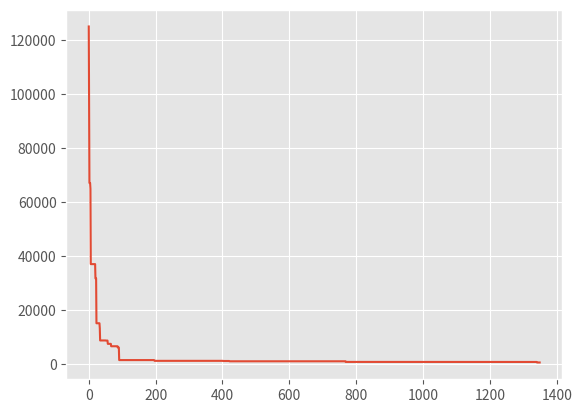
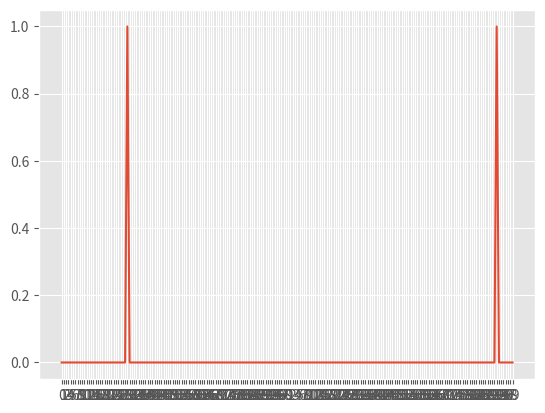

Python code for these plots, in order:
import numpy as np
from matplotlib import pyplot as plt, style
# from mpl_toolkits.mplot3d import Axes3D
from random import randint, random
from copy import deepcopy
from statistics import mode, mean, StatisticsError
from functools import reduce
# from joblib import Parallel, delayed

style.use('ggplot')


def memoize(fn):
    """returns a memoized version of any function that can be called
    with the same list of arguments.
    Usage: foo = memoize(foo)"""

    def handle_item(x):
        if isinstance(x, dict):
            return make_tuple(sorted(x.items()))
        elif hasattr(x, '__iter__'):
            return make_tuple(x)
        else:
            return x

    def make_tuple(L):
        return tuple(handle_item(x) for x in L)

    def foo(*args, **kwargs):
        items_cache = make_tuple(sorted(kwargs.items()))
        args_cache = make_tuple(args)
        if (args_cache, items_cache) not in foo.past_calls:
            foo.past_calls[(args_cache, items_cache)] = fn(*args, **kwargs)
        return foo.past_calls[(args_cache, items_cache)]

    foo.past_calls = {}
    foo.__name__ = 'memoized_' + fn.__name__
    return foo


def function1(x):
    return float(sum(x))


def function2(x):
    return 1.0 / sum(x)


def function3(x):
    return abs(np.average(x) - 0.01)


def function_random(x):
    return random() * 1000.0


function_random = memoize(function_random)


def function5(z):
    answer = reduce(lambda x, y: (x + 1.0) * (y + 1.0), z)
    return answer


def mode_custom(x):
    i = 0
    while True:
        try:
            x_mode = mode(x)
            break
        except StatisticsError:
            x = np.append(x, i)
            i += 1
    return x_mode


def generate_weights(num_weights):
    random_nums = np.random.random(num_weights - 1)
    random_nums[::-1].sort()
    weights = [1.0 - random_nums[0]]
    for i in range(1, num_weights - 1):
        weights.append(random_nums[i - 1] - random_nums[i])
    weights.append(random_nums[-1])
    return weights


def normalise(vector):
    summation = sum(vector)
    vector = [n / summation for n in vector]
    return vector


class PSOCategorical:
    def __init__(self, fit_function, n_particles, n_discrete_vars, scaling_factor):
        self.weight_local = 1.49618
        self.weight_global = 1.49618
        self.inertia_weight = 0.729
        self.n_iterations = 1350
        self.n_samples = 5
        self.n_particles = n_particles
        self.scaling_factor = scaling_factor
        self.n_discrete_vars = n_discrete_vars
        self.fit_function = fit_function
        # self.bins = randint(2, 25)
        # self.real_angle = np.random.choice([30.0, 60.0, 90.0, 120.0, 180.0])
        # self.artif_angle = 190.0
        # while self.artif_angle > self.real_angle:
        #     self.artif_angle = np.random.choice([1.0, 2.0, 5.0, 10.0, 15.0, 30.0, 60.0, 90.0, 120.0, 180.0])
        # self.categories = [list(range(3)), list(range(3)), list(range(6)), list(range(4)), list(range(4)),
        #                    list(range(4)), list(range(5)), list(range(4)), list(range(2)), list(range(2))]
        self.categories = [list(range(100)), list(range(100))]
        self.positions_categorical = [[[0 for _ in var] for var in self.categories] for _ in range(self.n_particles)]
        self.velocities_categorical = [[[0 for _ in var] for var in self.categories] for _ in range(self.n_particles)]
        self.positions_discrete = [[0 for _ in range(self.n_discrete_vars)] for _ in range(self.n_particles)]
        self.velocities_discrete = [[0 for _ in range(self.n_discrete_vars)] for _ in range(self.n_particles)]
        self.local_best_fitness = [999999.0 for _ in range(self.n_particles)]
        self.global_best_fitness = 999999.0
        self.local_best = []
        self.global_best = []
        self.samples = []
        self.fitness = []

    def representative_sample(self, distribution):
        samples = []
        for _ in range(self.n_samples):
            samples.append(self.sample_distribution(distribution))
        samples = np.array(samples)
        representative_sample = [mode_custom(samples[:, i]) for i in range(len(self.categories))]
        return representative_sample

    def fitness_function(self, distribution):
        samples = []
        for _ in range(self.n_samples):
            samples.append(self.sample_distribution(distribution))
        return mean([self.fit_function(sample) for sample in samples])

    def initialise_categorical_positions(self):
        for particle in range(self.n_particles):
            for variable in range(len(self.categories)):
                weights = generate_weights(len(self.categories[variable]))
                self.positions_categorical[particle][variable] = weights
        self.local_best = deepcopy(self.positions_categorical)
        self.global_best = deepcopy(self.local_best[0])

    def initialise_categorical_velocities(self):
        for particle in range(self.n_particles):
            for variable in range(len(self.categories)):
                velocities = [0.0 for _ in self.categories[variable]]
                self.velocities_categorical[particle][variable] = velocities

    def update_position(self):
        for particle in range(self.n_particles):
            for var in range(len(self.categories)):
                for prob in range(len(self.categories[var])):
                    self.positions_categorical[particle][var][prob] += self.velocities_categorical[particle][var][prob]
                    if self.positions_categorical[particle][var][prob] > 1:
                        self.positions_categorical[particle][var][prob] = 1.0
                    elif self.positions_categorical[particle][var][prob] < 0:
                        self.positions_categorical[particle][var][prob] = 0.0

        for part in range(self.n_particles):
            for var in range(len(self.categories)):
                self.positions_categorical[part][var] = normalise(self.positions_categorical[part][var])

    def update_global_best(self, position, sample):
        for var in range(len(self.categories)):
            for prob in range(len(self.categories[var])):
                if prob != sample[var]:
                    self.global_best[var][prob] = self.scaling_factor * position[var][prob]
                else:
                    summation = sum([(1.0 - self.scaling_factor) * pr if position[var].index(pr) != prob else 0 for pr
                                     in position[var]])
                    self.global_best[var][prob] = position[var][prob] + summation

    def update_local_best(self, particle, position, sample):
        for var in range(len(self.categories)):
            for prob in range(len(self.categories[var])):
                if prob != sample[var]:
                    self.local_best[particle][var][prob] = self.scaling_factor * position[var][prob]
                else:
                    summation = sum([(1.0 - self.scaling_factor) * pr if position[var].index(pr) != prob else 0 for pr
                                     in position[var]])
                    self.local_best[particle][var][prob] = position[var][prob] + summation

    def sample_distribution(self, distribution):
        sample = [np.random.choice(self.categories[var], p=distribution[var]) for var in range(len(distribution))]
        return sample

    def calculate_new_velocities(self):
        for particle in range(self.n_particles):
            for var in range(len(self.categories)):
                for prob in range(len(self.categories[var])):
                    self.velocities_categorical[particle][var][prob] = self.inertia_weight * \
                                                                       self.velocities_categorical[particle][var][prob] \
                                                                       + self.weight_global * random() * \
                                                                         (self.global_best[var][prob] -
                                                                          self.positions_categorical[particle][var][
                                                                              prob]) + \
                                                                       self.weight_local * random() * \
                                                                       (self.local_best[particle][var][prob] -
                                                                        self.positions_categorical[particle][var][prob])

    def run(self):
        from time import time
        start = time()
        best_global = []
        self.initialise_categorical_positions()
        self.initialise_categorical_velocities()
        self.calculate_new_velocities()
        self.update_position()
        for iteration in range(self.n_iterations):
            print(iteration)
            self.samples = [self.representative_sample(position) for position in self.positions_categorical]
            self.fitness = [self.fitness_function(position) for position in self.positions_categorical]
            # self.fitness = Parallel(n_jobs=2)(delayed(self.fitness_function)(position) for position in self.positions_categorical)

            for particle in range(self.n_particles):
                if self.fitness[particle] < self.local_best_fitness[particle]:
                    self.update_local_best(particle, self.positions_categorical[particle], self.samples[particle])
                    self.local_best_fitness[particle] = self.fitness[particle]

            max_local = max(self.local_best_fitness)
            if max_local < self.global_best_fitness:
                self.global_best_fitness = max_local
                self.update_global_best(self.local_best[self.local_best_fitness.index(max_local)],
                                        self.representative_sample(
                                            self.local_best[self.local_best_fitness.index(max_local)]))
            best_global.append(self.global_best_fitness)

        print(time() - start, "seconds")
        print(self.global_best_fitness, self.representative_sample(self.global_best))
        plt.figure()
        plt.plot(best_global)
        plt.show()
        # print(self.global_best_fitness, self.global_best, self.representative_sample(self.global_best))
        return self.global_best_fitness, self.global_best, self.representative_sample(self.global_best)


if __name__ == '__main__':
    def rosenbrock(x):
        x1 = [- 2.0 + 0.1 * x[0], - 2.0 + 0.1 * x[1]]
        return (1.0 - x1[0]) ** 2.0 + 100.0 * (x1[1] - x1[0] ** 2.0) ** 2.0

    opt = PSOCategorical(rosenbrock, 25, 0, 0.01)
    fit, vec, best_vec = opt.run()
    plt.figure()
    my_xticks = [item for sublist in opt.categories for item in sublist]
    plt.xticks(list(range(200)), my_xticks)
    plt.plot([item for sublist in vec for item in sublist])
    plt.show()
